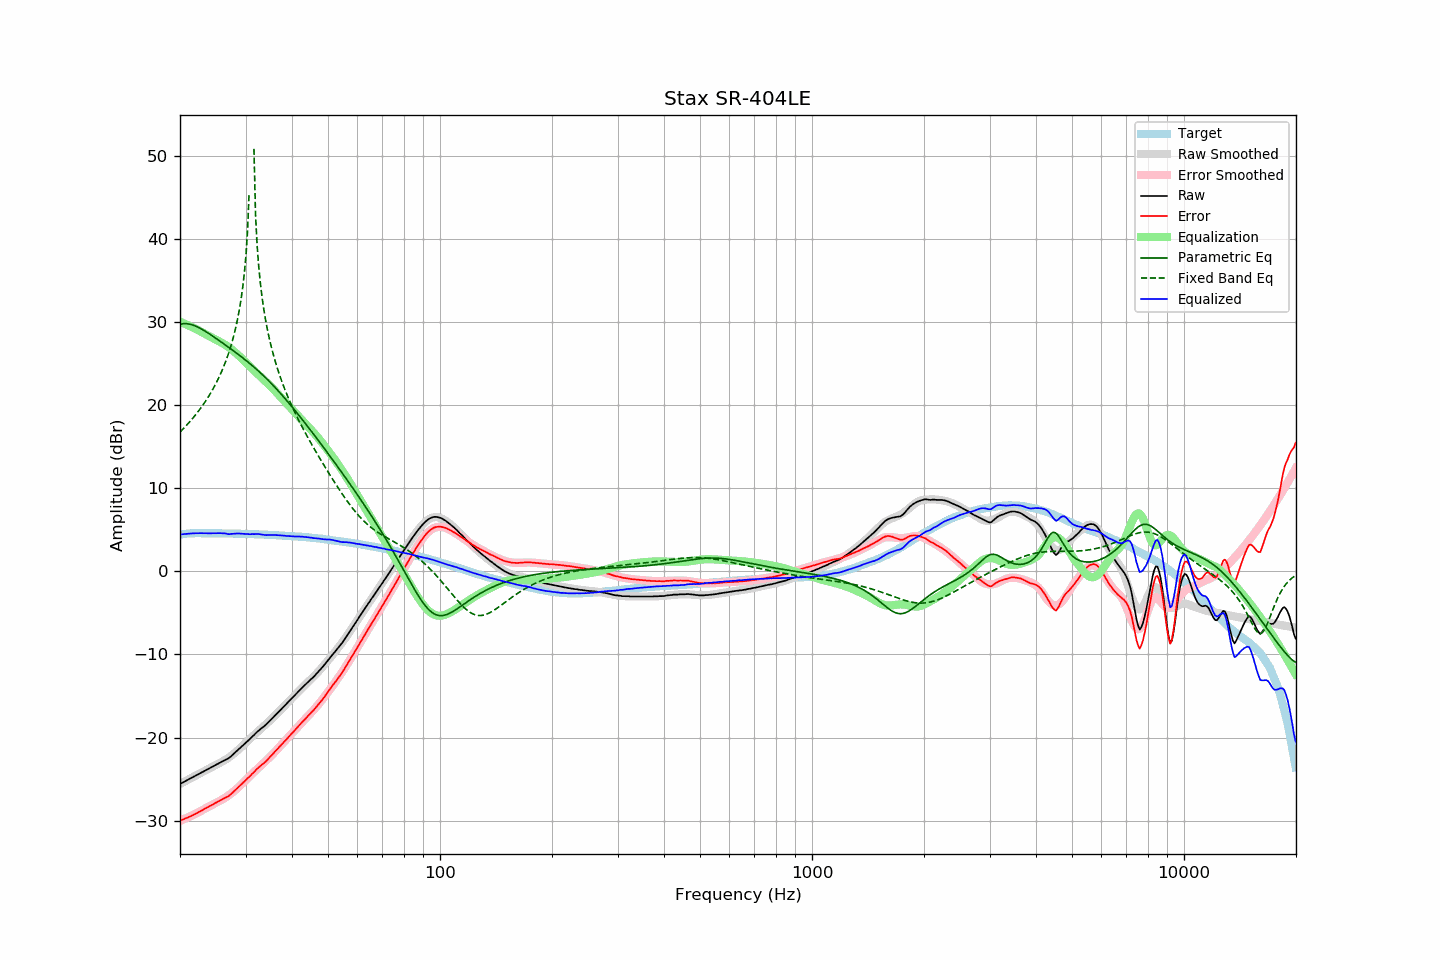

The file beside this chart, header and first rows:
frequency, raw, error, smoothed, error_smoothed, equalization, parametric_eq, fixed_band_eq, equalized_raw, equalized_smoothed, target
20.00, -25.59, -30.00, -25.59, -30.02, 30.02, 29.72, 16.75, 4.43, 4.43, 4.41
20.20, -25.49, -29.93, -25.49, -29.94, 29.94, 29.76, 16.94, 4.45, 4.45, 4.44
20.40, -25.38, -29.85, -25.39, -29.86, 29.86, 29.79, 17.14, 4.48, 4.47, 4.47
20.61, -25.28, -29.77, -25.28, -29.77, 29.77, 29.80, 17.34, 4.49, 4.49, 4.49
20.81, -25.18, -29.70, -25.18, -29.69, 29.69, 29.79, 17.55, 4.51, 4.51, 4.52
21.02, -25.07, -29.62, -25.08, -29.60, 29.60, 29.77, 17.76, 4.53, 4.52, 4.55
21.23, -24.97, -29.53, -24.97, -29.51, 29.51, 29.73, 17.98, 4.54, 4.54, 4.56
21.44, -24.87, -29.44, -24.87, -29.42, 29.42, 29.69, 18.20, 4.55, 4.55, 4.57
21.66, -24.76, -29.34, -24.77, -29.33, 29.33, 29.63, 18.43, 4.56, 4.56, 4.58
21.87, -24.66, -29.24, -24.66, -29.23, 29.23, 29.56, 18.66, 4.57, 4.57, 4.57
22.09, -24.56, -29.15, -24.56, -29.14, 29.14, 29.48, 18.90, 4.58, 4.58, 4.58
22.31, -24.46, -29.04, -24.46, -29.04, 29.04, 29.39, 19.15, 4.58, 4.58, 4.58
22.54, -24.35, -28.94, -24.35, -28.94, 28.94, 29.29, 19.40, 4.58, 4.58, 4.58
22.76, -24.25, -28.83, -24.25, -28.83, 28.83, 29.19, 19.66, 4.58, 4.58, 4.58
22.99, -24.15, -28.72, -24.15, -28.73, 28.73, 29.08, 19.93, 4.58, 4.58, 4.57
23.22, -24.04, -28.61, -24.04, -28.62, 28.62, 28.96, 20.21, 4.58, 4.58, 4.57
23.45, -23.94, -28.51, -23.94, -28.52, 28.52, 28.84, 20.50, 4.58, 4.58, 4.57
23.69, -23.84, -28.41, -23.84, -28.41, 28.41, 28.72, 20.80, 4.57, 4.58, 4.57
23.92, -23.73, -28.30, -23.73, -28.31, 28.31, 28.60, 21.10, 4.58, 4.57, 4.57
24.16, -23.63, -28.21, -23.63, -28.20, 28.20, 28.47, 21.42, 4.57, 4.57, 4.58
24.40, -23.53, -28.11, -23.53, -28.10, 28.10, 28.34, 21.76, 4.57, 4.57, 4.58
24.65, -23.42, -27.99, -23.43, -28.00, 28.00, 28.21, 22.10, 4.57, 4.57, 4.57
24.89, -23.32, -27.89, -23.33, -27.90, 27.90, 28.08, 22.46, 4.58, 4.56, 4.56
25.14, -23.22, -27.78, -23.24, -27.80, 27.80, 27.94, 22.84, 4.58, 4.56, 4.56
25.39, -23.11, -27.67, -23.14, -27.70, 27.70, 27.81, 23.23, 4.59, 4.56, 4.56
25.65, -23.01, -27.57, -23.04, -27.60, 27.60, 27.67, 23.65, 4.59, 4.56, 4.56
25.91, -22.91, -27.46, -22.93, -27.49, 27.49, 27.53, 24.08, 4.58, 4.56, 4.55
26.16, -22.81, -27.36, -22.82, -27.38, 27.38, 27.40, 24.54, 4.57, 4.55, 4.55
26.43, -22.70, -27.25, -22.71, -27.26, 27.26, 27.26, 25.03, 4.55, 4.55, 4.55
26.69, -22.62, -27.17, -22.59, -27.13, 27.13, 27.12, 25.55, 4.51, 4.55, 4.55
26.96, -22.52, -27.07, -22.45, -27.00, 27.00, 26.98, 26.10, 4.47, 4.54, 4.55
27.23, -22.39, -26.94, -22.32, -26.86, 26.86, 26.84, 26.69, 4.46, 4.54, 4.54
27.50, -22.21, -26.76, -22.17, -26.71, 26.71, 26.70, 27.33, 4.50, 4.54, 4.54
27.77, -22.04, -26.57, -22.02, -26.55, 26.55, 26.56, 28.02, 4.51, 4.53, 4.53
28.05, -21.85, -26.38, -21.86, -26.39, 26.39, 26.41, 28.77, 4.54, 4.53, 4.53
28.33, -21.68, -26.20, -21.70, -26.22, 26.22, 26.27, 29.60, 4.54, 4.52, 4.52
28.62, -21.50, -26.01, -21.53, -26.05, 26.05, 26.12, 30.52, 4.55, 4.52, 4.52
28.90, -21.33, -25.85, -21.35, -25.87, 25.87, 25.98, 31.56, 4.54, 4.51, 4.51
29.19, -21.15, -25.65, -21.17, -25.68, 25.68, 25.83, 32.75, 4.53, 4.51, 4.50
29.48, -20.97, -25.48, -20.98, -25.49, 25.49, 25.68, 34.14, 4.52, 4.50, 4.51
29.78, -20.79, -25.29, -20.80, -25.29, 25.29, 25.53, 35.82, 4.50, 4.50, 4.50
30.08, -20.63, -25.12, -20.61, -25.10, 25.10, 25.37, 37.94, 4.47, 4.49, 4.50
30.38, -20.43, -24.91, -20.42, -24.91, 24.91, 25.22, 40.82, 4.48, 4.49, 4.48
30.68, -20.26, -24.74, -20.24, -24.72, 24.72, 25.06, 45.54, 4.46, 4.48, 4.48
30.99, -20.08, -24.55, -20.06, -24.54, 24.54, 24.90, , 4.45, 4.47, 4.47
31.30, -19.87, -24.34, -19.89, -24.36, 24.36, 24.74, , 4.48, 4.47, 4.47
31.61, -19.71, -24.18, -19.71, -24.18, 24.18, 24.57, 50.83, 4.46, 4.46, 4.47
31.93, -19.51, -23.96, -19.54, -23.99, 23.99, 24.40, 42.85, 4.49, 4.45, 4.45
32.24, -19.32, -23.76, -19.37, -23.81, 23.81, 24.23, 39.15, 4.49, 4.45, 4.44
32.57, -19.15, -23.59, -19.19, -23.63, 23.63, 24.06, 36.61, 4.48, 4.44, 4.44
32.89, -19.00, -23.44, -19.02, -23.45, 23.45, 23.88, 34.66, 4.45, 4.43, 4.43
33.22, -18.84, -23.26, -18.85, -23.27, 23.27, 23.70, 33.05, 4.43, 4.42, 4.42
33.55, -18.70, -23.12, -18.67, -23.09, 23.09, 23.52, 31.69, 4.39, 4.41, 4.42
33.89, -18.54, -22.95, -18.50, -22.90, 22.90, 23.33, 30.51, 4.36, 4.41, 4.40
34.23, -18.36, -22.76, -18.32, -22.71, 22.71, 23.14, 29.45, 4.35, 4.40, 4.40
34.57, -18.16, -22.55, -18.14, -22.52, 22.52, 22.95, 28.50, 4.36, 4.39, 4.39
34.92, -17.95, -22.33, -17.95, -22.33, 22.33, 22.75, 27.64, 4.38, 4.38, 4.37
35.27, -17.77, -22.15, -17.77, -22.14, 22.14, 22.55, 26.84, 4.36, 4.37, 4.37
35.62, -17.58, -21.94, -17.58, -21.94, 21.94, 22.35, 26.11, 4.36, 4.36, 4.36
35.97, -17.37, -21.71, -17.39, -21.74, 21.74, 22.15, 25.42, 4.37, 4.35, 4.34
... 635 more rows
